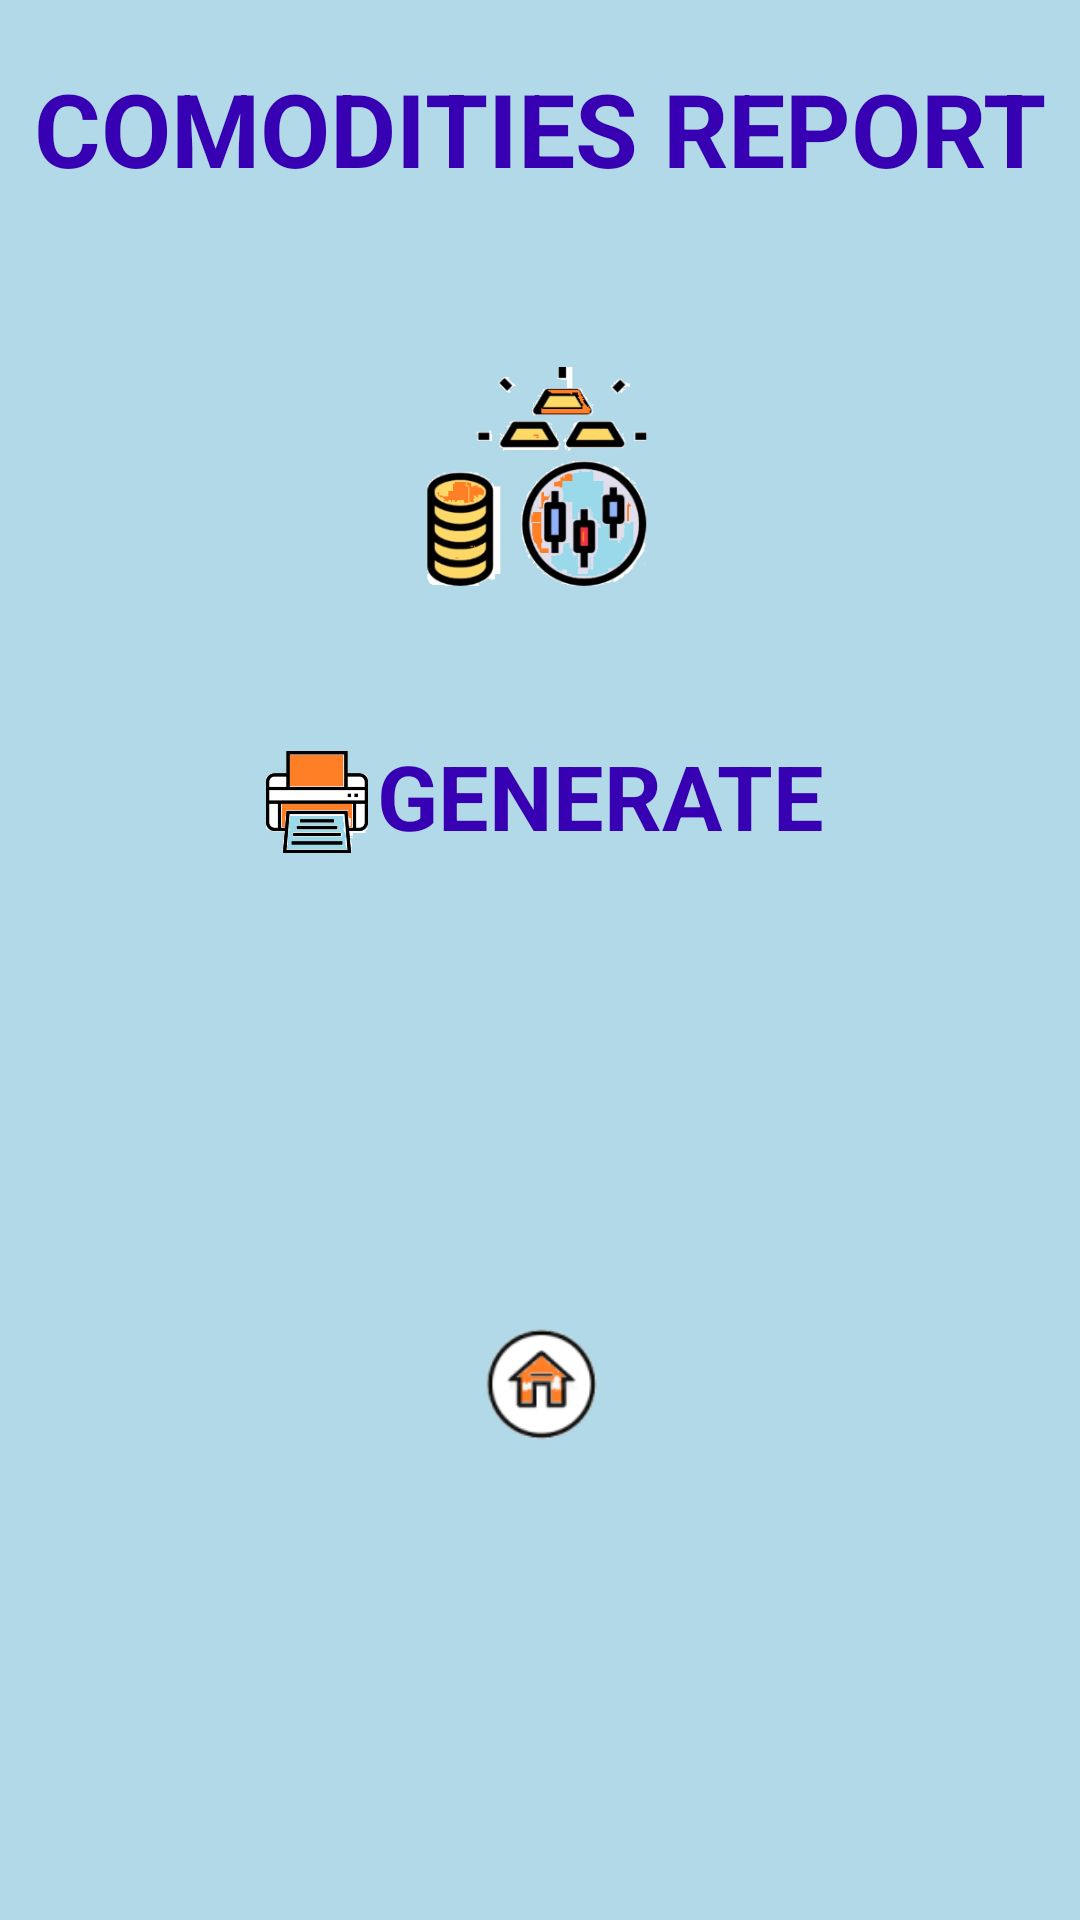

Write the Android layout XML for this screen, with the resource values it uses.
<!-- AndroidManifest.xml: application theme Theme.Inventory -->
<!-- res/layout/activity_comoditiesrpt.xml -->
<?xml version="1.0" encoding="utf-8"?>
<ScrollView
    xmlns:android="http://schemas.android.com/apk/res/android"
    xmlns:app="http://schemas.android.com/apk/res-auto"
    xmlns:tools="http://schemas.android.com/tools"
    android:layout_width="match_parent"
    android:layout_height="match_parent"
    android:background="@drawable/home"
    tools:context=".ComoditiesrptActivity">

    <androidx.constraintlayout.widget.ConstraintLayout
        android:layout_width="match_parent"
        android:layout_height="match_parent"
        tools:ignore="ExtraText">

        <TextView
            android:id="@+id/generate1"
            android:layout_width="149dp"
            android:layout_height="40dp"
            android:layout_marginTop="20dp"
            android:layout_marginEnd="120dp"
            android:layout_marginBottom="140dp"
            android:text="GENERATE"
            android:textColor="@color/purple_700"
            android:textSize="30sp"
            android:textStyle="bold"
            app:layout_constraintBottom_toTopOf="@+id/home2"
            app:layout_constraintEnd_toEndOf="parent"
            app:layout_constraintStart_toEndOf="@+id/imageView25"
            app:layout_constraintTop_toBottomOf="@+id/imageView19" />
**
        <ImageView
            android:id="@+id/imageView25"
            android:layout_width="40dp"
            android:layout_height="40dp"
            android:layout_marginStart="120dp"
            android:layout_marginTop="35dp"
            android:layout_marginBottom="142dp"
            app:layout_constraintBottom_toTopOf="@+id/home2"
            app:layout_constraintEnd_toStartOf="@+id/generate1"
            app:layout_constraintStart_toStartOf="parent"
            app:layout_constraintTop_toBottomOf="@+id/imageView19"
            app:srcCompat="@drawable/generate" />

        <ImageView
            android:id="@+id/home2"
            android:layout_width="50dp"
            android:layout_height="50dp"
            android:layout_marginStart="30dp"
            android:layout_marginTop="10dp"
            android:layout_marginEnd="30dp"
            android:layout_marginBottom="20dp"
            app:layout_constraintBottom_toBottomOf="parent"
            app:layout_constraintEnd_toEndOf="parent"
            app:layout_constraintStart_toStartOf="parent"
            app:layout_constraintTop_toBottomOf="@+id/generate1"
            app:srcCompat="@drawable/hm" />

        <TextView
            android:id="@+id/textView22"
            android:layout_width="wrap_content"
            android:layout_height="45dp"
            android:layout_marginStart="10dp"
            android:layout_marginTop="20dp"
            android:layout_marginEnd="10dp"
            android:layout_marginBottom="20dp"
            android:text="COMODITIES REPORT"
            android:textColor="@color/purple_700"
            android:textSize="34sp"
            android:textStyle="bold"
            app:layout_constraintBottom_toTopOf="@+id/imageView19"
            app:layout_constraintEnd_toEndOf="parent"
            app:layout_constraintHorizontal_bias="0.504"
            app:layout_constraintStart_toStartOf="parent"
            app:layout_constraintTop_toTopOf="parent" />

        <ImageView
            android:id="@+id/imageView19"
            android:layout_width="100dp"
            android:layout_height="100dp"
            android:layout_marginStart="30dp"
            android:layout_marginTop="20dp"
            android:layout_marginEnd="30dp"
            android:layout_marginBottom="20dp"
            app:layout_constraintBottom_toTopOf="@+id/generate1"
            app:layout_constraintEnd_toEndOf="parent"
            app:layout_constraintStart_toStartOf="parent"
            app:layout_constraintTop_toBottomOf="@+id/textView22"
            app:srcCompat="@drawable/comodities" />
    </androidx.constraintlayout.widget.ConstraintLayout>
</ScrollView>
<!-- resources referenced by this layout -->
<resources>
  <!-- drawable comodities: png bitmap (drawable, 36718 bytes) -->
  <!-- drawable generate: png bitmap (drawable, 8624 bytes) -->
  <!-- drawable hm: png bitmap (drawable, 4332 bytes) -->
  <!-- drawable home: png bitmap (drawable, 200 bytes) -->
  <style name="Theme.Inventory" parent="Theme.MaterialComponents.DayNight.NoActionBar">
          
          <item name="colorPrimary">@color/purple_500</item>
          <item name="colorPrimaryVariant">@color/purple_700</item>
          <item name="colorOnPrimary">@color/white</item>
          
          <item name="colorSecondary">@color/teal_200</item>
          <item name="colorSecondaryVariant">@color/teal_700</item>
          <item name="colorOnSecondary">@color/black</item>
          
          <item name="android:statusBarColor">?attr/colorPrimaryVariant</item>
          
      </style>
  <!-- not gathered from this repository: default colours our renderer supplied (Android Studio template values) -->
  <color name="purple_500">#FF6200EE</color>
  <color name="purple_700">#FF3700B3</color>
  <color name="teal_200">#FF03DAC5</color>
  <color name="teal_700">#FF018786</color>
  <color name="black">#FF000000</color>
  <color name="white">#FFFFFFFF</color>
</resources>
